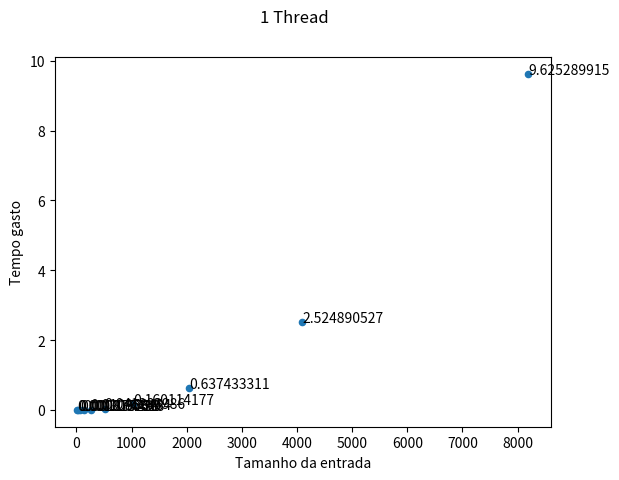

Generate this figure with matplotlib: (Note: this script raises an exception after producing the figure.)
import os
import numpy as np
import scipy as sp
from scipy import stats
import matplotlib.pyplot as plt
import sys
import math

fig = plt.figure()
ax = fig.add_subplot(111)

fig.suptitle('1 Thread')
plt.xlabel('Tamanho da entrada')
plt.ylabel('Tempo gasto')

X = [16, 32, 64, 128, 256, 512, 1024, 2048, 4096, 8192]
Y = [0.001013716, 0.000875231, 0.001174499, 0.003097618, 0.010853464, 0.041283986, 0.160114177, 0.637433311, 2.524890527, 9.625289915]
lbl = ['16', '32', '64', '128', '256', '512', '1024', '2048', '4096', '8192']
for xy in zip(X, Y):                                       # <--
    ax.annotate('%s' % xy[1], xy = xy, textcoords='data') # <--
plt.scatter(X, Y, marker='o', s=20)
plt.xscale('symlog', basex = 2)
plt.yticks(np.arange(min(Y), max(Y), 0.5))
plt.grid()
plt.plot(X,Y)
plt.show()


